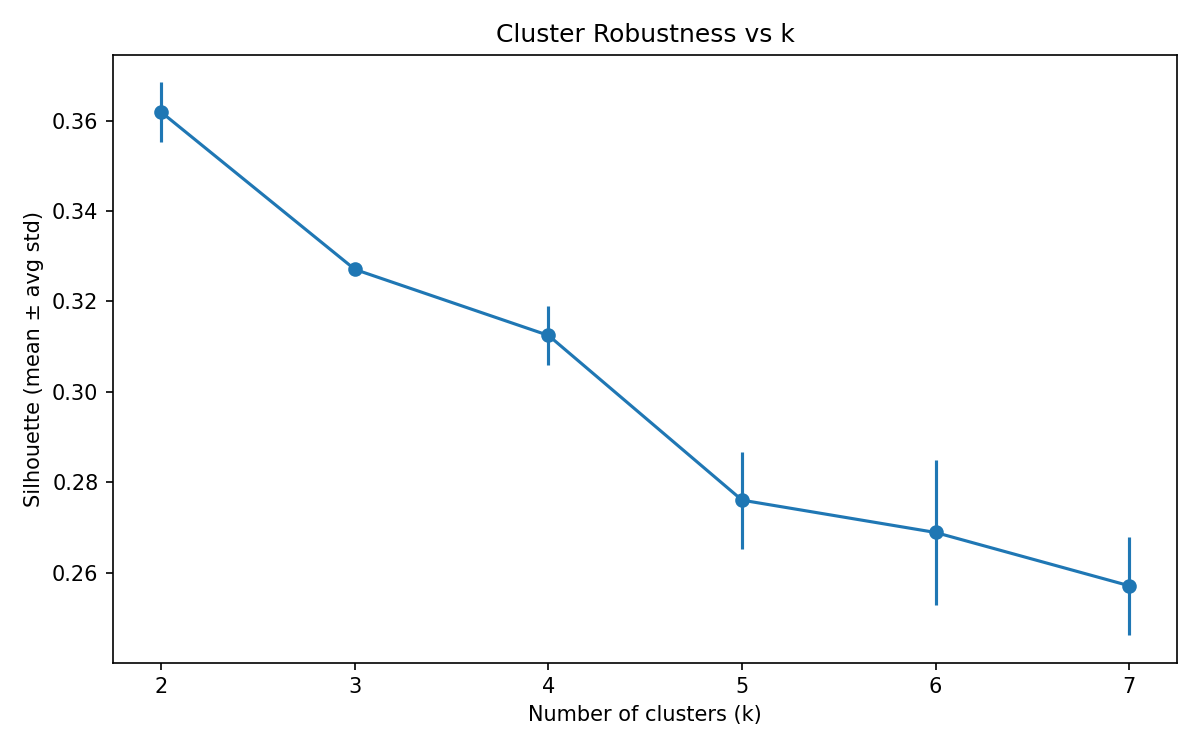

Values plotted in this chart, from the file beside it:
Scaler, Strategy, StrategyParam, n_components_used, k, Mean_Silhouette, STD_Silhouette, Mean_ARI_over_inits, STD_ARI_over_inits
RobustScaler, fixed_n, n=2, 2, 3, 0.7629, 0.002178, 0.9721, 0.03752
RobustScaler, fixed_n, n=2, 2, 2, 0.729, 0.006171, 0.9554, 0.04163
RobustScaler, fixed_n, n=5, 5, 3, 0.6862, 0.0, 1.0, 0.0
RobustScaler, fixed_n, n=2, 2, 7, 0.683, 0.000633, 0.9714, 0.02556
RobustScaler, fixed_n, n=2, 2, 6, 0.6755, 0.0003186, 0.976, 0.02566
RobustScaler, fixed_n, n=5, 5, 4, 0.67, 0.005803, 0.9395, 0.05432
RobustScaler, fixed_n, n=2, 2, 4, 0.6683, 0.002417, 0.9884, 0.02324
RobustScaler, fixed_n, n=5, 5, 2, 0.6644, 0.004109, 0.9871, 0.02581
RobustScaler, fixed_n, n=2, 2, 5, 0.6623, 0.002003, 0.9907, 0.01856
RobustScaler, fixed_n, n=8, 8, 3, 0.6469, 1.1102230246251565e-16, 1.0, 0.0
RobustScaler, evr, evr>=0.90, 9, 3, 0.6407, 1.1102230246251565e-16, 1.0, 0.0
RobustScaler, fixed_n, n=10, 10, 3, 0.6319, 1.1102230246251565e-16, 1.0, 0.0
RobustScaler, fixed_n, n=8, 8, 2, 0.6293, 0.004436, 0.9871, 0.02581
RobustScaler, fixed_n, n=8, 8, 4, 0.6271, 0.006391, 0.9657, 0.02608
RobustScaler, evr, evr>=0.90, 9, 2, 0.6236, 0.0045, 0.9871, 0.02581
RobustScaler, evr, evr>=0.90, 9, 4, 0.6188, 0.004546, 0.9441, 0.05807
RobustScaler, fixed_n, n=10, 10, 2, 0.6155, 0.004602, 0.9871, 0.02581
RobustScaler, evr, evr>=0.95, 14, 3, 0.6125, 0.003125, 0.9857, 0.01928
RobustScaler, fixed_n, n=10, 10, 4, 0.5981, 0.03506, 0.9038, 0.09071
RobustScaler, evr, evr>=0.95, 14, 2, 0.5962, 0.004835, 0.9871, 0.02581
RobustScaler, fixed_n, n=5, 5, 5, 0.5887, 0.01606, 0.8753, 0.1606
RobustScaler, no_pca, -, 30, 3, 0.5877, 0.003571, 0.9812, 0.02009
RobustScaler, evr, evr>=0.95, 14, 4, 0.576, 0.03925, 0.9009, 0.08725
RobustScaler, fixed_n, n=5, 5, 6, 0.5725, 0.03242, 0.8201, 0.1339
RobustScaler, no_pca, -, 30, 2, 0.5713, 0.0, 1.0, 0.0
RobustScaler, no_pca, -, 30, 4, 0.5593, 0.01225, 0.9169, 0.05527
RobustScaler, fixed_n, n=5, 5, 7, 0.5583, 0.01831, 0.868, 0.135
RobustScaler, fixed_n, n=8, 8, 5, 0.5064, 0.03, 0.7574, 0.1584
RobustScaler, evr, evr>=0.90, 9, 5, 0.5049, 0.01903, 0.7913, 0.1935
RobustScaler, evr, evr>=0.90, 9, 6, 0.484, 0.0367, 0.8049, 0.1428
RobustScaler, fixed_n, n=8, 8, 6, 0.4816, 0.05425, 0.8154, 0.1402
RobustScaler, fixed_n, n=10, 10, 5, 0.4803, 0.02285, 0.7492, 0.1956
RobustScaler, fixed_n, n=10, 10, 6, 0.4464, 0.04652, 0.7917, 0.1636
RobustScaler, evr, evr>=0.90, 9, 7, 0.4405, 0.01855, 0.8754, 0.1027
RobustScaler, fixed_n, n=8, 8, 7, 0.4386, 0.01536, 0.7916, 0.1331
RobustScaler, evr, evr>=0.95, 14, 6, 0.4333, 0.03269, 0.8524, 0.151
RobustScaler, evr, evr>=0.95, 14, 5, 0.4283, 0.04683, 0.7189, 0.1831
StandardScaler, fixed_n, n=2, 2, 3, 0.4253, 0.0, 1.0, 0.0
MinMaxScaler, fixed_n, n=2, 2, 3, 0.4224, 5.551115123125783e-17, 1.0, 0.0
RobustScaler, fixed_n, n=10, 10, 7, 0.4144, 0.02297, 0.8062, 0.1223
RobustScaler, no_pca, -, 30, 5, 0.412, 0.01662, 0.7455, 0.1938
MinMaxScaler, fixed_n, n=2, 2, 6, 0.3875, 0.004117, 0.9494, 0.05534
StandardScaler, fixed_n, n=2, 2, 6, 0.3862, 0.002589, 0.9051, 0.08086
MinMaxScaler, fixed_n, n=2, 2, 7, 0.3839, 0.007257, 0.8685, 0.09516
MinMaxScaler, fixed_n, n=2, 2, 5, 0.3803, 0.003348, 0.9307, 0.05539
StandardScaler, fixed_n, n=2, 2, 7, 0.3797, 0.01426, 0.8617, 0.09823
StandardScaler, fixed_n, n=2, 2, 5, 0.379, 0.0007237, 0.9673, 0.02721
MinMaxScaler, fixed_n, n=2, 2, 4, 0.3747, 0.00174, 0.9811, 0.01716
RobustScaler, evr, evr>=0.95, 14, 7, 0.3661, 0.02804, 0.7797, 0.1554
StandardScaler, fixed_n, n=2, 2, 4, 0.365, 0.0003913, 0.9894, 0.01133
MinMaxScaler, fixed_n, n=2, 2, 2, 0.3632, 0.003632, 0.8413, 0.2924
RobustScaler, no_pca, -, 30, 6, 0.3561, 0.0564, 0.7481, 0.1445
StandardScaler, fixed_n, n=2, 2, 2, 0.3488, 5.551115123125783e-17, 1.0, 0.0
RobustScaler, no_pca, -, 30, 7, 0.3324, 0.02823, 0.8058, 0.1075
StandardScaler, fixed_n, n=5, 5, 2, 0.3037, 0.006179, 0.959, 0.03659
MinMaxScaler, fixed_n, n=5, 5, 2, 0.2971, 0.0, 1.0, 0.0
MinMaxScaler, fixed_n, n=8, 8, 2, 0.2243, 0.01285, 0.9094, 0.06697
StandardScaler, fixed_n, n=5, 5, 4, 0.2216, 0.0006794, 0.9883, 0.01064
StandardScaler, fixed_n, n=8, 8, 2, 0.2213, 0.008449, 0.9437, 0.04361
StandardScaler, fixed_n, n=5, 5, 7, 0.2165, 0.007959, 0.6495, 0.1106
... 66 more rows
